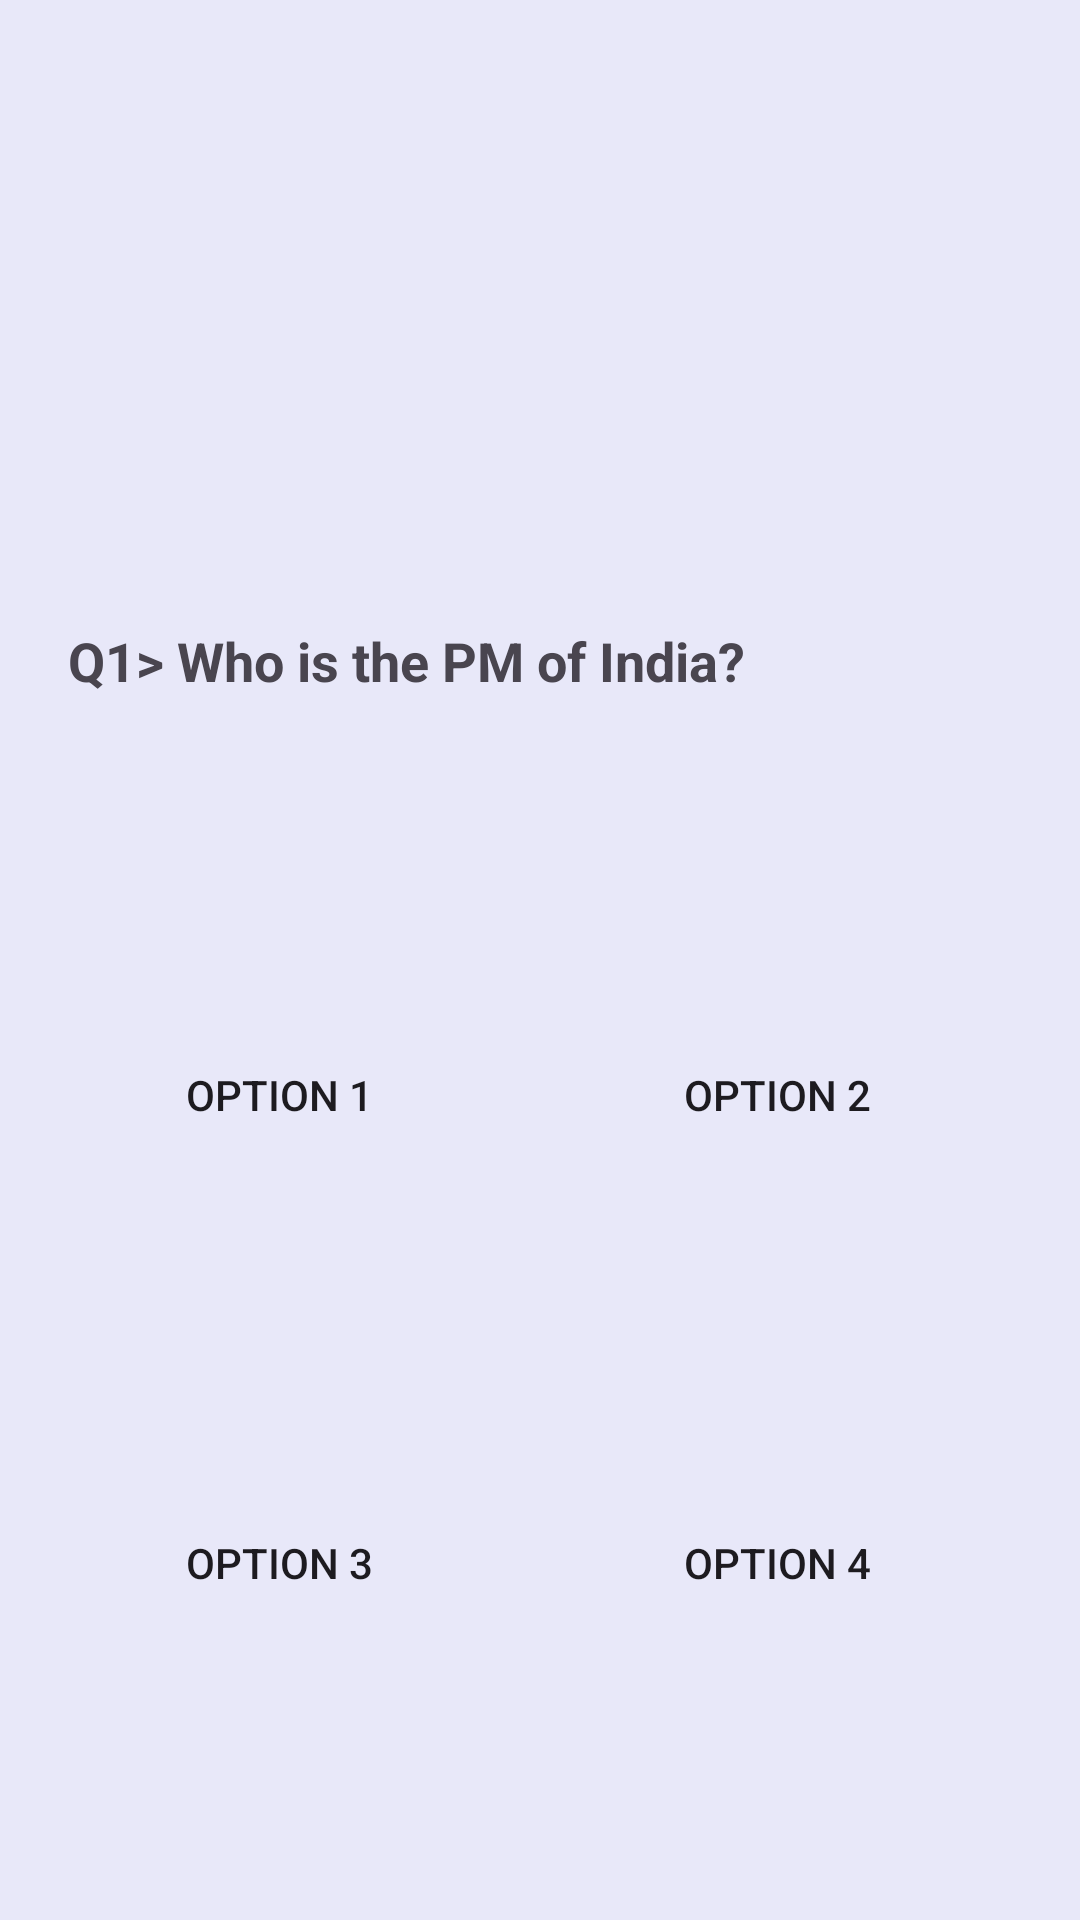

The Android layout XML behind this screen, and the referenced resources:
<!-- AndroidManifest.xml: application theme Theme.QuizGame -->
<!-- res/layout/activity_gkquiz.xml -->
<?xml version="1.0" encoding="utf-8"?>
<androidx.constraintlayout.widget.ConstraintLayout xmlns:android="http://schemas.android.com/apk/res/android"
    xmlns:app="http://schemas.android.com/apk/res-auto"
    xmlns:tools="http://schemas.android.com/tools"
    android:layout_width="match_parent"
    android:layout_height="match_parent"
    android:background="@color/background"
    tools:context=".GKquizActivity">

    <ImageView
        android:id="@+id/imageView"
        android:layout_width="133dp"
        android:layout_height="105dp"
        android:layout_marginStart="139dp"
        android:layout_marginTop="59dp"
        android:layout_marginEnd="139dp"
        android:src="@drawable/gk"
        app:layout_constraintEnd_toEndOf="parent"
        app:layout_constraintStart_toStartOf="parent"
        app:layout_constraintTop_toTopOf="parent" />

    <TextView
        android:id="@+id/question"
        android:layout_width="315dp"
        android:layout_height="61dp"
        android:layout_marginTop="44dp"
        android:text="@string/q1_who_is_the_pm_of_india"
        android:textSize="18sp"
        android:textStyle="bold"
        app:layout_constraintEnd_toEndOf="parent"
        app:layout_constraintStart_toStartOf="parent"
        app:layout_constraintTop_toBottomOf="@+id/imageView" />

    <Button
        android:id="@+id/Option1"
        android:layout_width="141dp"
        android:layout_height="80dp"
        android:layout_marginTop="56dp"
        android:background="@drawable/button_background"
        android:text="@string/option_1"
        app:layout_constraintStart_toStartOf="@+id/question"
        app:layout_constraintTop_toBottomOf="@+id/question" />

    <Button
        android:id="@+id/Option2"
        android:layout_width="141dp"
        android:layout_height="80dp"
        android:layout_marginTop="56dp"
        android:layout_marginEnd="8dp"
        android:background="@drawable/button_background"
        android:text="@string/option_2"
        app:layout_constraintEnd_toEndOf="@+id/question"
        app:layout_constraintHorizontal_bias="1.0"
        app:layout_constraintStart_toEndOf="@+id/Option1"
        app:layout_constraintTop_toBottomOf="@+id/question" />

    <Button
        android:id="@+id/Option3"
        android:layout_width="141dp"
        android:layout_height="80dp"
        android:layout_marginTop="76dp"
        android:background="@drawable/button_background"
        android:text="@string/option_3"
        app:layout_constraintEnd_toEndOf="@+id/Option1"
        app:layout_constraintHorizontal_bias="0.0"
        app:layout_constraintStart_toStartOf="@+id/Option1"
        app:layout_constraintTop_toBottomOf="@+id/Option1" />

    <Button
        android:id="@+id/Option4"
        android:layout_width="141dp"
        android:layout_height="80dp"
        android:layout_marginTop="76dp"
        android:background="@drawable/button_background"
        android:text="@string/option_4"
        app:layout_constraintEnd_toEndOf="@+id/Option2"
        app:layout_constraintHorizontal_bias="0.0"
        app:layout_constraintStart_toStartOf="@+id/Option2"
        app:layout_constraintTop_toBottomOf="@+id/Option2" />

</androidx.constraintlayout.widget.ConstraintLayout>
<!-- resources referenced by this layout -->
<resources>
  <color name="background">#E8E8F9</color>
  <string name="option_1">Option 1</string>
  <string name="option_2">Option 2</string>
  <string name="option_3">Option 3</string>
  <string name="option_4">Option 4</string>
  <string name="q1_who_is_the_pm_of_india">Q1&gt; Who is the PM of India?</string>
  <style name="Theme.QuizGame" parent="Base.Theme.QuizGame" />
  <style name="Base.Theme.QuizGame" parent="Theme.Material3.DayNight.NoActionBar">
          
          <item name="colorPrimary">@color/purple_500</item>
          <item name="colorPrimaryVariant">@color/purple_700</item>
          <item name="colorOnPrimary">@color/white</item>
          
          <item name="colorSecondary">@color/teal_200</item>
          <item name="colorSecondaryVariant">@color/teal_700</item>
          <item name="colorOnSecondary">@color/black</item>
          
          <item name="android:statusBarColor" tools:targetApi="l">@color/primary</item>
          
      </style>
  <color name="purple_500">#FF6200EE</color>
  <color name="purple_700">#FF3700B3</color>
  <color name="white">#FFFFFFFF</color>
  <color name="teal_200">#FF03DAC5</color>
  <color name="teal_700">#FF018786</color>
  <color name="black">#FF000000</color>
  <color name="primary">#0857F6</color>I
</resources>
